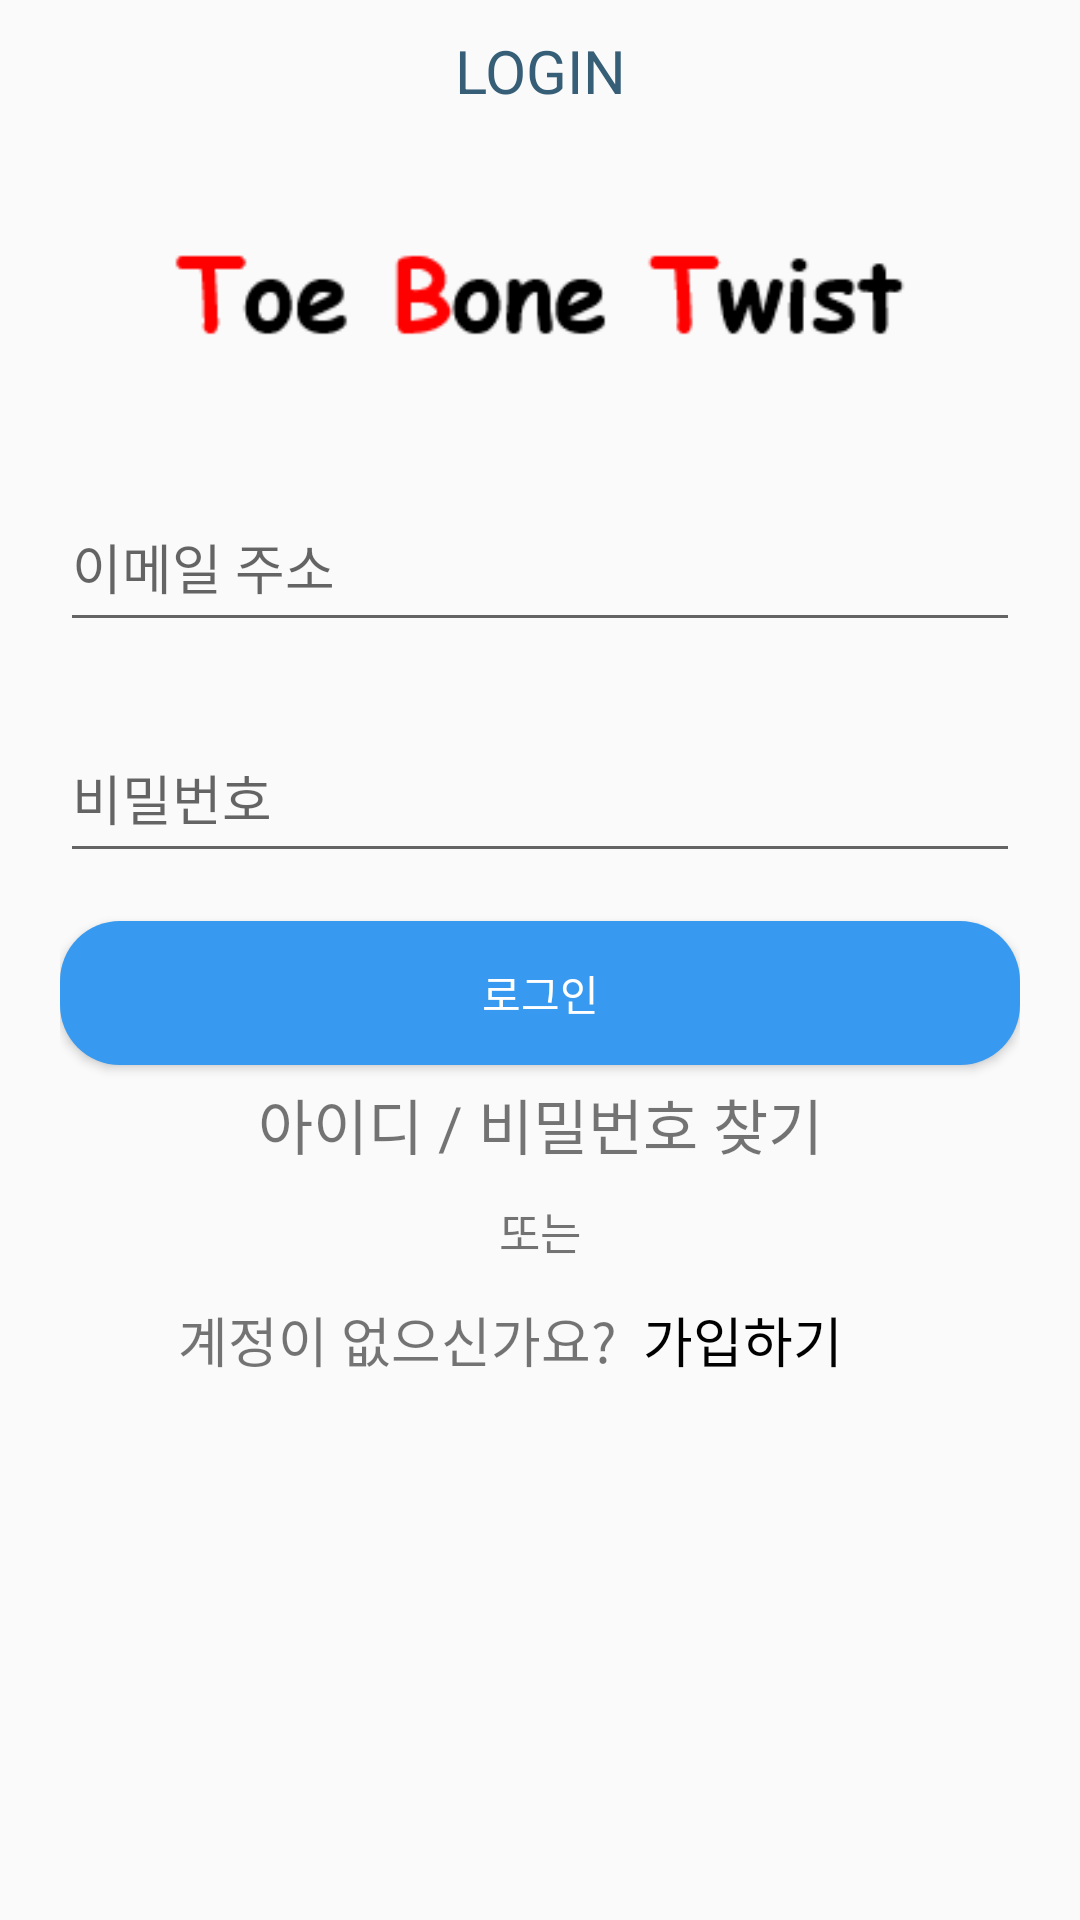

The Android layout XML behind this screen, and the referenced resources:
<!-- AndroidManifest.xml: application theme AppTheme -->
<!-- res/layout/activity_login.xml -->
<?xml version="1.0" encoding="utf-8"?>
<LinearLayout xmlns:android="http://schemas.android.com/apk/res/android"
    android:layout_width="match_parent"
    android:layout_height="match_parent"
    android:orientation ="vertical"
    android:paddingLeft="20dp"
    android:paddingRight="20dp"
    android:paddingTop="10dp">

    <TextView
        android:layout_width="match_parent"
        android:layout_height="wrap_content"
        android:textSize="20dp"
        android:textColor="#365E77"
        android:gravity="center"
        android:layout_marginBottom="16dp"
        android:text="LOGIN"/>

    // TBT Image
    <ImageView
        android:layout_width="match_parent"
        android:layout_height="100dp"
        android:background="@null"
        android:src="@drawable/tbtup"/>

    // ID
    <com.google.android.material.textfield.TextInputLayout
        android:layout_width="match_parent"
        android:layout_height="wrap_content">
        <EditText
            android:id="@+id/EditText_email"
            android:layout_width="match_parent"
            android:layout_height="50dp"
            android:layout_marginBottom="16dp"
            android:hint="이메일 주소"/>
    </com.google.android.material.textfield.TextInputLayout>


    // PW
    <com.google.android.material.textfield.TextInputLayout
        android:layout_width="match_parent"
        android:layout_height="wrap_content">
        <EditText
            android:id="@+id/EditTExt_password"
            android:layout_width="match_parent"
            android:layout_height="50dp"
            android:layout_marginBottom="16dp"
            android:hint="비밀번호"/>
    </com.google.android.material.textfield.TextInputLayout>


    // Login Button
    <Button
        android:id="@+id/Button_login"
        android:layout_width="match_parent"
        android:layout_height="wrap_content"
        android:layout_marginBottom="5dp"
        android:background="@drawable/btn_darkblue"
        android:text="로그인"
        android:textColor="#ffffff" />

    // Find ID, PW
    <LinearLayout
        android:layout_width="match_parent"
        android:layout_height="wrap_content"
        android:orientation="horizontal"
        android:layout_marginBottom="10dp"
        android:weightSum="1" >
        <TextView
            android:id="@+id/Id_PwSearching"
            android:layout_width="wrap_content"
            android:layout_height="wrap_content"
            android:layout_weight="1"
            android:text="아이디 / 비밀번호 찾기"
            android:textSize="20dp"
            android:gravity="center"/>
    </LinearLayout>









    <TextView
        android:layout_width="match_parent"
        android:layout_height="wrap_content"
        android:text="또는"
        android:textSize="15dp"
        android:layout_marginBottom="12dp"
        android:gravity="center"/>

    <LinearLayout
        android:layout_width="match_parent"
        android:layout_height="wrap_content"
        android:orientation="horizontal"
        android:layout_gravity="center_vertical"
        android:weightSum="10">
        <TextView
            android:layout_width="wrap_content"
            android:layout_height="wrap_content"
            android:layout_weight="4"
            android:text="계정이 없으신가요?  "
            android:textSize="18dp"
            android:gravity="right"/>
        <TextView
            android:id="@+id/login_signup"
            android:layout_width="wrap_content"
            android:layout_height="wrap_content"
            android:layout_weight="6"
            android:text="가입하기"
            android:textSize="18dp"
            android:textColor="#000000"/>
    </LinearLayout>





</LinearLayout>
<!-- resources referenced by this layout -->
<resources>
  <!-- drawable btn_darkblue (drawable) -->
  <?xml version="1.0" encoding="utf-8"?>
  <selector xmlns:android="http://schemas.android.com/apk/res/android">
      <item>
          <shape>
              <solid android:color="#379af0">
  
              </solid>
              <corners android:radius="20dp">
  
              </corners>
          </shape>
      </item>
  </selector>
  <!-- drawable tbtup: png bitmap (drawable, 2598 bytes) -->
  <style name="AppTheme" parent="Theme.AppCompat.Light.DarkActionBar">
          
          <item name="colorPrimary">#365E77</item>
          <item name="colorPrimaryDark">#0A1A25</item>
          <item name="colorAccent">@color/colorAccent</item>
      </style>
  <color name="colorAccent">#D81B60</color>
</resources>
